4-way image classification set "data" from GitHub (Cristinamulas/transfer_learning_keras); label vocabulary: cardboard, chips, metal, plastic.

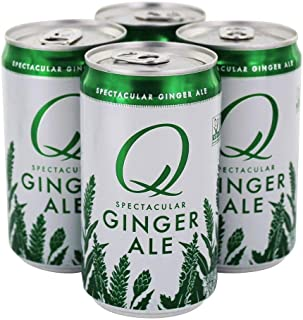
Label: metal

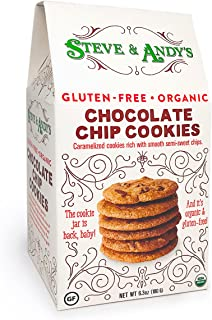
Label: cardboard

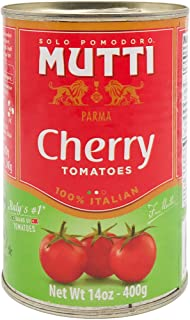
Label: metal

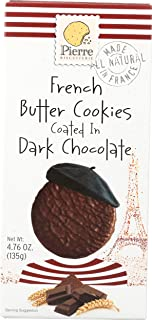
Label: plastic

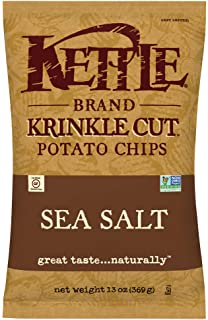
Label: plastic

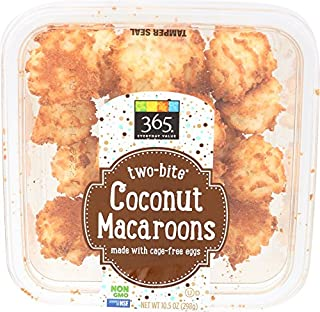
Label: plastic
